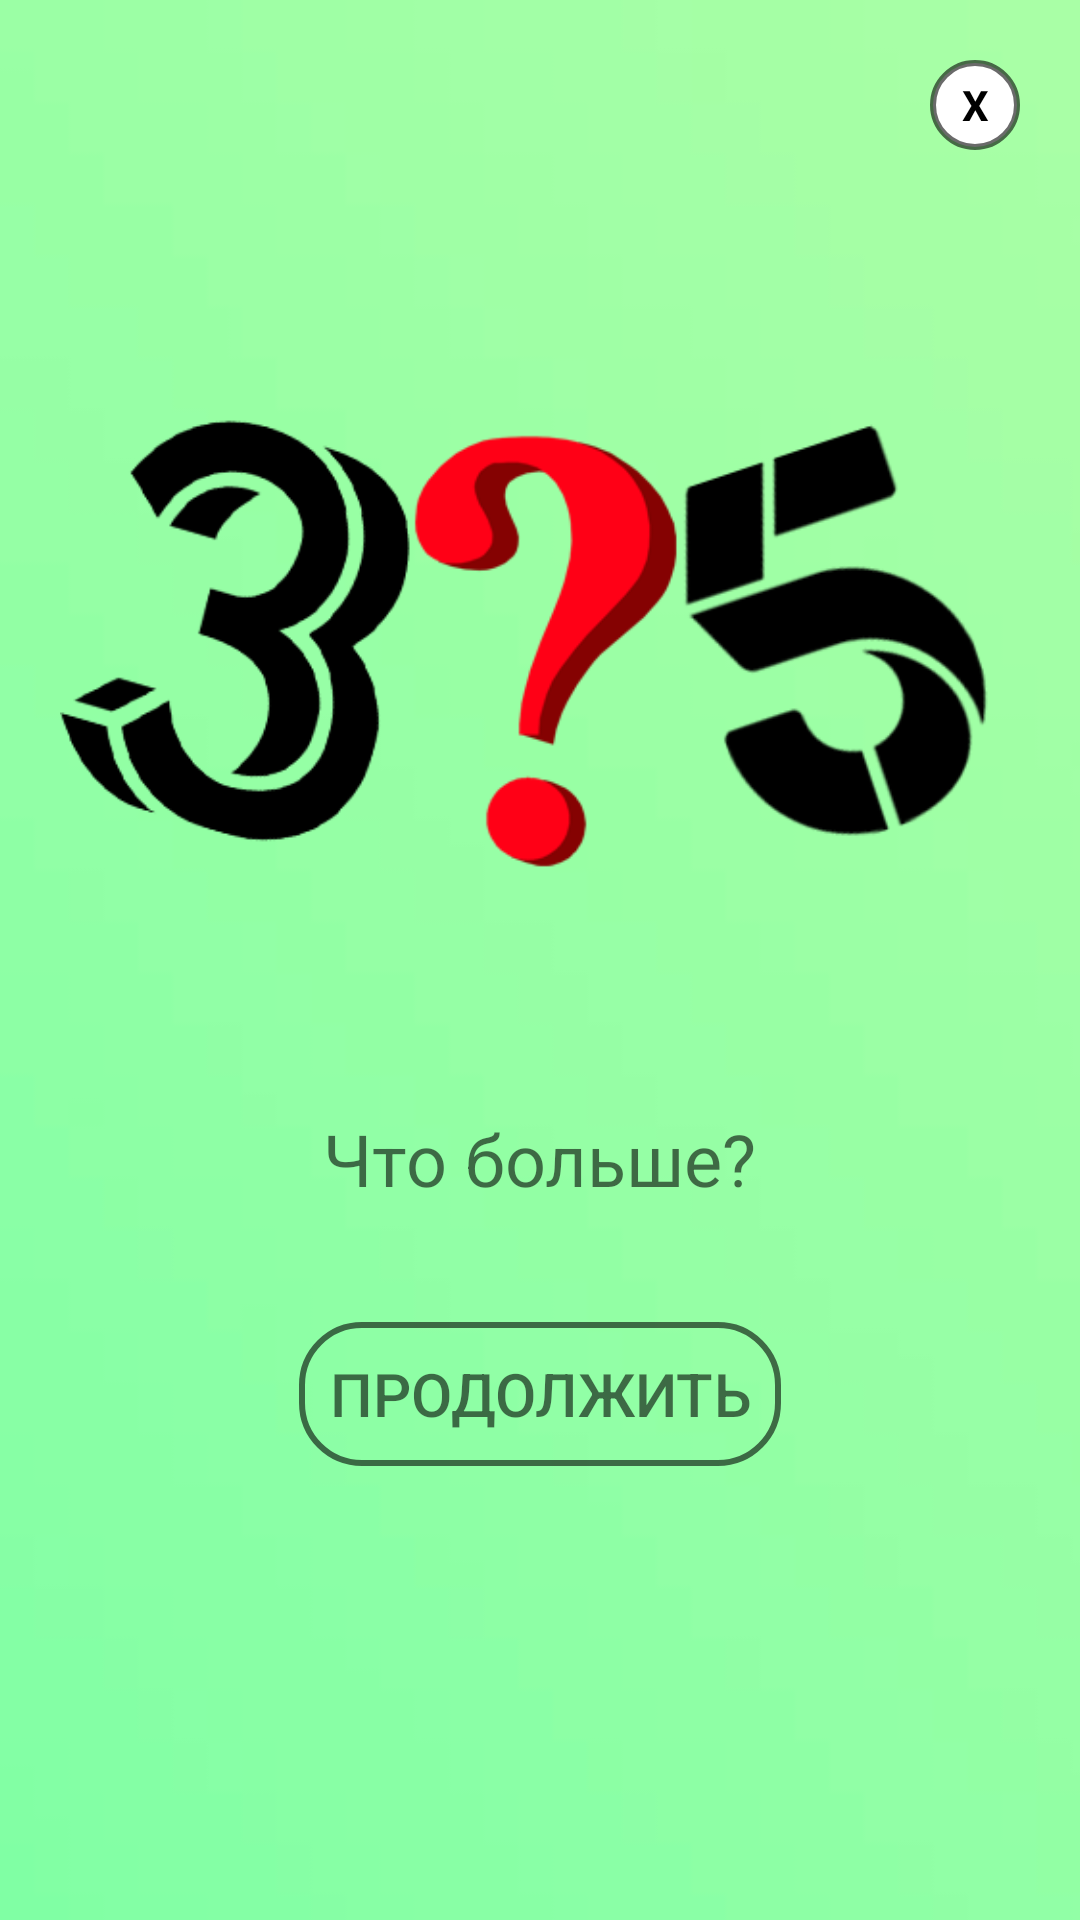

Android layout source for this screen:
<!-- AndroidManifest.xml: application theme Theme.AppCompat.NoActionBar -->
<!-- res/layout/previewdialog.xml -->
<?xml version="1.0" encoding="utf-8"?>
<LinearLayout xmlns:android="http://schemas.android.com/apk/res/android"
    android:orientation="vertical"
    android:layout_width="wrap_content"
    android:layout_height="wrap_content"
    android:id="@+id/dialogfon"
    android:background="@drawable/previewbackground1"
    android:layout_gravity="center"
    android:scaleType="centerCrop"
    android:layout_margin="10dp">
    <LinearLayout
        android:layout_width="match_parent"
        android:layout_height="wrap_content"
        android:orientation="vertical"
        android:padding="20dp"
        android:gravity="center">
        <TextView
            android:layout_width="30dp"
            android:layout_height="30dp"
            android:id="@+id/btnclose"
            android:text="X"
            android:textColor="@color/black"
            android:textStyle="bold"
            android:gravity="center"
            android:background="@drawable/style_btn_stroke_black95_press_white"
            android:layout_gravity="end"
            />
        <ImageView
            android:layout_width="match_parent"
            android:layout_height="0dp"
            android:id="@+id/previewimg"
            android:src="@drawable/previewimgone"
            android:layout_weight="60"
            android:layout_marginTop="10dp" />
        <TextView
            android:layout_width="wrap_content"
            android:layout_height="0dp"
            android:id="@+id/textdescription"
            android:text="@string/level1"
            android:layout_weight="30"
            android:textColor="@color/black95"
            android:textSize="24sp"
            android:layout_marginTop="10dp" />
        <Button
            android:layout_width="wrap_content"
            android:layout_height="0dp"
            android:id="@+id/btncontinue"
            android:background="@drawable/button_stroke_black95_press_white"
            android:layout_weight="10"
            android:text="@string/textcontinue"
            android:textColor="@color/black95"
            android:paddingLeft="10dp"
            android:paddingRight="10dp"
            android:textAllCaps="true"
            android:textSize="20sp"
            android:layout_marginTop="10dp" />

    </LinearLayout>

</LinearLayout>
<!-- resources referenced by this layout -->
<resources>
  <color name="black">#FF000000</color>
  <color name="black95">#95000000</color>
  <!-- drawable button_stroke_black95_press_white (drawable) -->
  <?xml version="1.0" encoding="utf-8"?>
  <selector xmlns:android="http://schemas.android.com/apk/res/android">
      <item android:state_pressed="false" android:drawable="@drawable/style_btn_stroke_black95" />
      <item android:state_pressed="true" android:drawable="@drawable/style_btn_stroke_black95_press_white" />
  
  </selector>
  <!-- drawable previewbackground1: jpg bitmap (drawable, 11826 bytes) -->
  <!-- drawable previewimgone: png bitmap (drawable, 29449 bytes) -->
  <!-- drawable style_btn_stroke_black95_press_white (drawable) -->
  <?xml version="1.0" encoding="utf-8"?>
  <shape xmlns:android="http://schemas.android.com/apk/res/android">
      <stroke android:width="2dp" android:color="@color/black95" />
      <corners android:radius="20dp" />
      <solid android:color="@color/white" />
  </shape>
  <string name="level1">Что больше?\n</string>
  <string name="textcontinue">Продолжить</string>
  <!-- drawable style_btn_stroke_black95 (drawable) -->
  <?xml version="1.0" encoding="utf-8"?>
  <shape xmlns:android="http://schemas.android.com/apk/res/android">
      <stroke android:width="2dp" android:color="@color/black95" />
      <corners android:radius="20dp" />
  </shape>
  <color name="white">#FFFFFFFF</color>
</resources>
